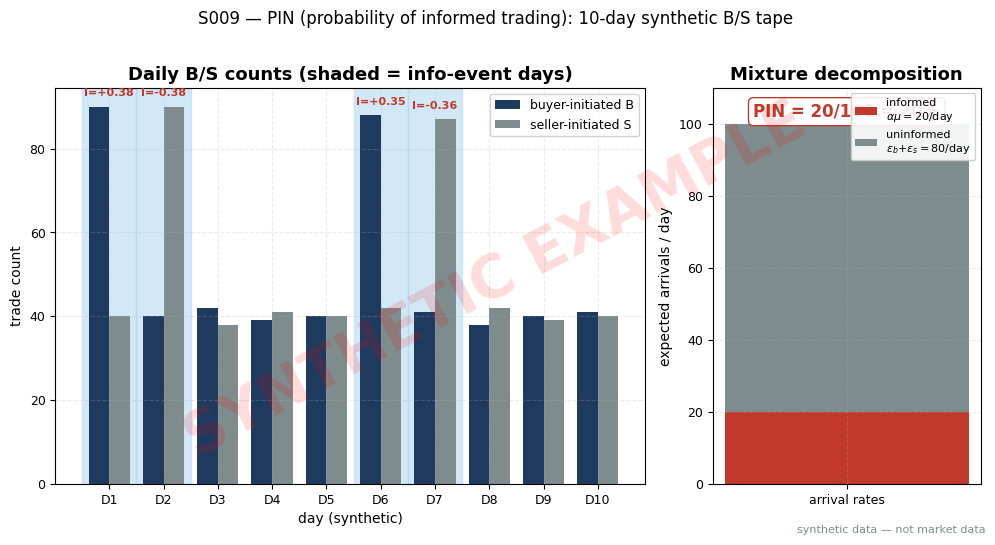

The script that saved this image: (Note: this script raises an exception after producing the figure.)
import matplotlib
matplotlib.use("Agg")  # headless render on the Mac/VM
import matplotlib.pyplot as plt
import numpy as np

# ---- HOUSE STYLE (do not restyle) ----
plt.rcParams.update({
    "figure.figsize": (10, 5.2),
    "figure.dpi": 150,
    "savefig.dpi": 150,
    "font.family": "DejaVu Sans",
    "font.size": 10,
    "axes.titlesize": 13,
    "axes.titleweight": "bold",
    "axes.labelsize": 10,
    "axes.grid": True,
    "grid.alpha": 0.25,
    "grid.linestyle": "--",
    "xtick.labelsize": 9,
    "ytick.labelsize": 9,
    "legend.fontsize": 9,
    "legend.framealpha": 0.9,
})
PALETTE = {
    "price":   "#1f3a5f",  # dark navy — primary price/equity line
    "signal":  "#c0392b",  # red — signal / entries
    "signal2": "#8e44ad",  # purple — secondary signal
    "volume":  "#7f8c8d",  # grey — volume bars
    "band":    "#aed6f1",  # light blue — bands / fill
    "profit":  "#1e8449",  # green — profits / long
    "loss":    "#922b21",  # dark red — losses / short
    "zero":    "#2c3e50",  # baseline
}

rng = np.random.default_rng(9)  # seed 9; tape is fixed below, script regenerates it exactly

# ---- S009 worked-example tape (operator-verified fixed tape; matches chapter S4) ----
days = np.arange(1, 11)
B = np.array([90, 40, 42, 39, 40, 88, 41, 38, 40, 41], dtype=float)
S = np.array([40, 90, 38, 41, 40, 42, 87, 42, 39, 40], dtype=float)
imb = (B - S) / (B + S)
event_day = np.abs(B - S) >= 40  # example event rule: |B-S| >= 40  ->  days 1,2,6,7

alpha, delta, mu, eps = 0.40, 0.50, 50.0, 40.0
PIN = alpha * mu / (alpha * mu + 2 * eps)
print(f"Bbar={B.mean():.1f} Sbar={S.mean():.1f} PIN={PIN:.4f}")
for d, b, s, i_ in zip(days, B, S, imb):
    print(f"day {int(d):2d}: B={int(b):3d} S={int(s):3d} imbalance={i_:+.4f} event={bool(event_day[int(d)-1])}")

fig, (ax1, ax2) = plt.subplots(1, 2, gridspec_kw={"width_ratios": [2.2, 1]})
fig.suptitle("S009 — PIN (probability of informed trading): 10-day synthetic B/S tape", y=1.02)

# Left: daily buyer- vs seller-initiated counts; shaded = inferred information-event days
x = np.arange(10)
w = 0.38
for d in np.where(event_day)[0]:
    ax1.axvspan(d - 0.5, d + 0.5, color=PALETTE["band"], alpha=0.55, zorder=0)
ax1.bar(x - w / 2, B, w, label="buyer-initiated B", color=PALETTE["price"])
ax1.bar(x + w / 2, S, w, label="seller-initiated S", color=PALETTE["volume"])
ax1.set_xticks(x)
ax1.set_xticklabels([f"D{d}" for d in days])
ax1.set_xlabel("day (synthetic)")
ax1.set_ylabel("trade count")
ax1.set_title("Daily B/S counts (shaded = info-event days)")
ax1.legend(loc="upper right")
for d in np.where(event_day)[0]:
    ax1.text(d, max(B[d], S[d]) + 2.5, f"I={imb[d]:+.2f}", ha="center", fontsize=8,
             color=PALETTE["signal"], weight="bold")

# Right: arrival-rate decomposition -> PIN
labels = ["informed\n$\\alpha\\mu = 20$/day", "uninformed\n$\\varepsilon_b{+}\\varepsilon_s = 80$/day"]
vals = [alpha * mu, 2 * eps]
bars = ax2.bar(["arrival rates"], [vals[0]], color=PALETTE["signal"], label=labels[0])
ax2.bar(["arrival rates"], [vals[1]], bottom=[vals[0]], color=PALETTE["volume"], label=labels[1])
ax2.set_ylim(0, 110)
ax2.set_ylabel("expected arrivals / day")
ax2.set_title("Mixture decomposition")
ax2.legend(loc="upper right", fontsize=8)
ax2.text(0, 102, f"PIN = 20/100 = {PIN:.0%}", ha="center", fontsize=12, weight="bold",
         color=PALETTE["signal"], bbox=dict(boxstyle="round", fc="white", ec=PALETTE["signal"]))

# ---- SYNTHETIC WATERMARK (mandatory) ----
fig = plt.gcf()
fig.text(0.5, 0.5, "SYNTHETIC EXAMPLE", fontsize=42, color="red", alpha=0.14,
         ha="center", va="center", rotation=28, weight="bold", zorder=10)
fig.text(0.99, 0.01, "synthetic data — not market data", fontsize=8, color="#7f8c8d",
         ha="right", va="bottom")
plt.tight_layout()
plt.savefig("images/S009_example.png", bbox_inches="tight")  # <-- use the chapter's ID
plt.close()
print("wrote images/S009_example.png")
